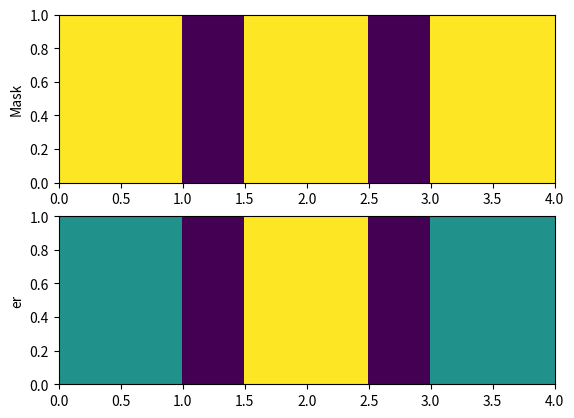

Source code (Python):
#!/usr/bin/python3

'''Geometry based on a sequence of primitives
Primitives can be positive or negative shapes
Intended for generation of grid cells or meshes'''

import numpy as np
import matplotlib.pyplot as plt


class Geometry():
    def __init__(self):
        self.children = []

    def add_child(self, new_child):
        self.children.append(new_child)
    
    def hit(self, x):
        for child in reversed(self.children):
            if child.hit(x):
                return child.positive
        return False
    
    def bounds(self):
        if len(self.children) == 0:
            raise Exception('Geometry has no children')
        left = self.children[0].left
        right = self.children[0].right 
        for child in self.children:
            left = min(left, child.left)
            right = max(right, child.right)
        return (left, right)

    def grid(self, N, edges=True):
        xa, xb = self.bounds()
        x = np.linspace(xa, xb, N)
        if edges:
            return x
        else:
            return 0.5*(x[1:] + x[:-1])

    def mask(self, grid):
        x = 0.5 * (grid[1:] + grid[:-1])
        mask = np.zeros_like(x)
        for i, xi in enumerate(x):
            mask[i] = self.hit(xi)
        return mask
    
    def child_at(self, x):
        for child in reversed(self.children):
            if child.hit(x):
                return child
        return None

    def select(self, param, grid):
        x = 0.5 * (grid[1:] + grid[:-1])
        result = np.zeros_like(x)
        for i, xi in enumerate(x):
            result[i] = self.child_at(xi).params.get(param, 0)
        return result


class Shape():
    def __init__(self):
        self.positive = True
        self.name = 'Shape'
        self.params = {}
    
    def hit(self, x) -> bool:
        return False


class Rect(Shape):
    def __init__(self, left: float, width: float):
        super().__init__()
        self.name = 'Rect'
        self.left = left
        self.width = width
    
    @property
    def right(self):
        return self.left + self.width

    def hit(self, x) -> bool:
        return x >= self.left and x <= self.right


if __name__ == '__main__':
    rectp = Rect(0.0, 4.0)
    rectn = Rect(1.0, 2.0)
    rectp2 = Rect(1.5, 1.0)
    rectn.positive = False
    rectp.params['er'] = 2.0
    rectp2.params['er'] = 4.0
    geom = Geometry()
    geom.add_child(rectp)
    geom.add_child(rectn)
    geom.add_child(rectp2)

    N = 9
    x = geom.grid(N)
    y = np.array([0.0, 1.0])
    X, Y = np.meshgrid(x, y, indexing='ij')
    b = geom.mask(x)
    e = geom.select('er', x)
    fig, (ax1, ax2) = plt.subplots(2, 1)
    ax1.pcolor(X, Y, b[:, np.newaxis], shading='auto')
    ax1.set_ylabel('Mask')
    ax2.pcolor(X, Y, e[:, np.newaxis], shading='auto')
    ax2.set_ylabel('er')
    plt.show()
